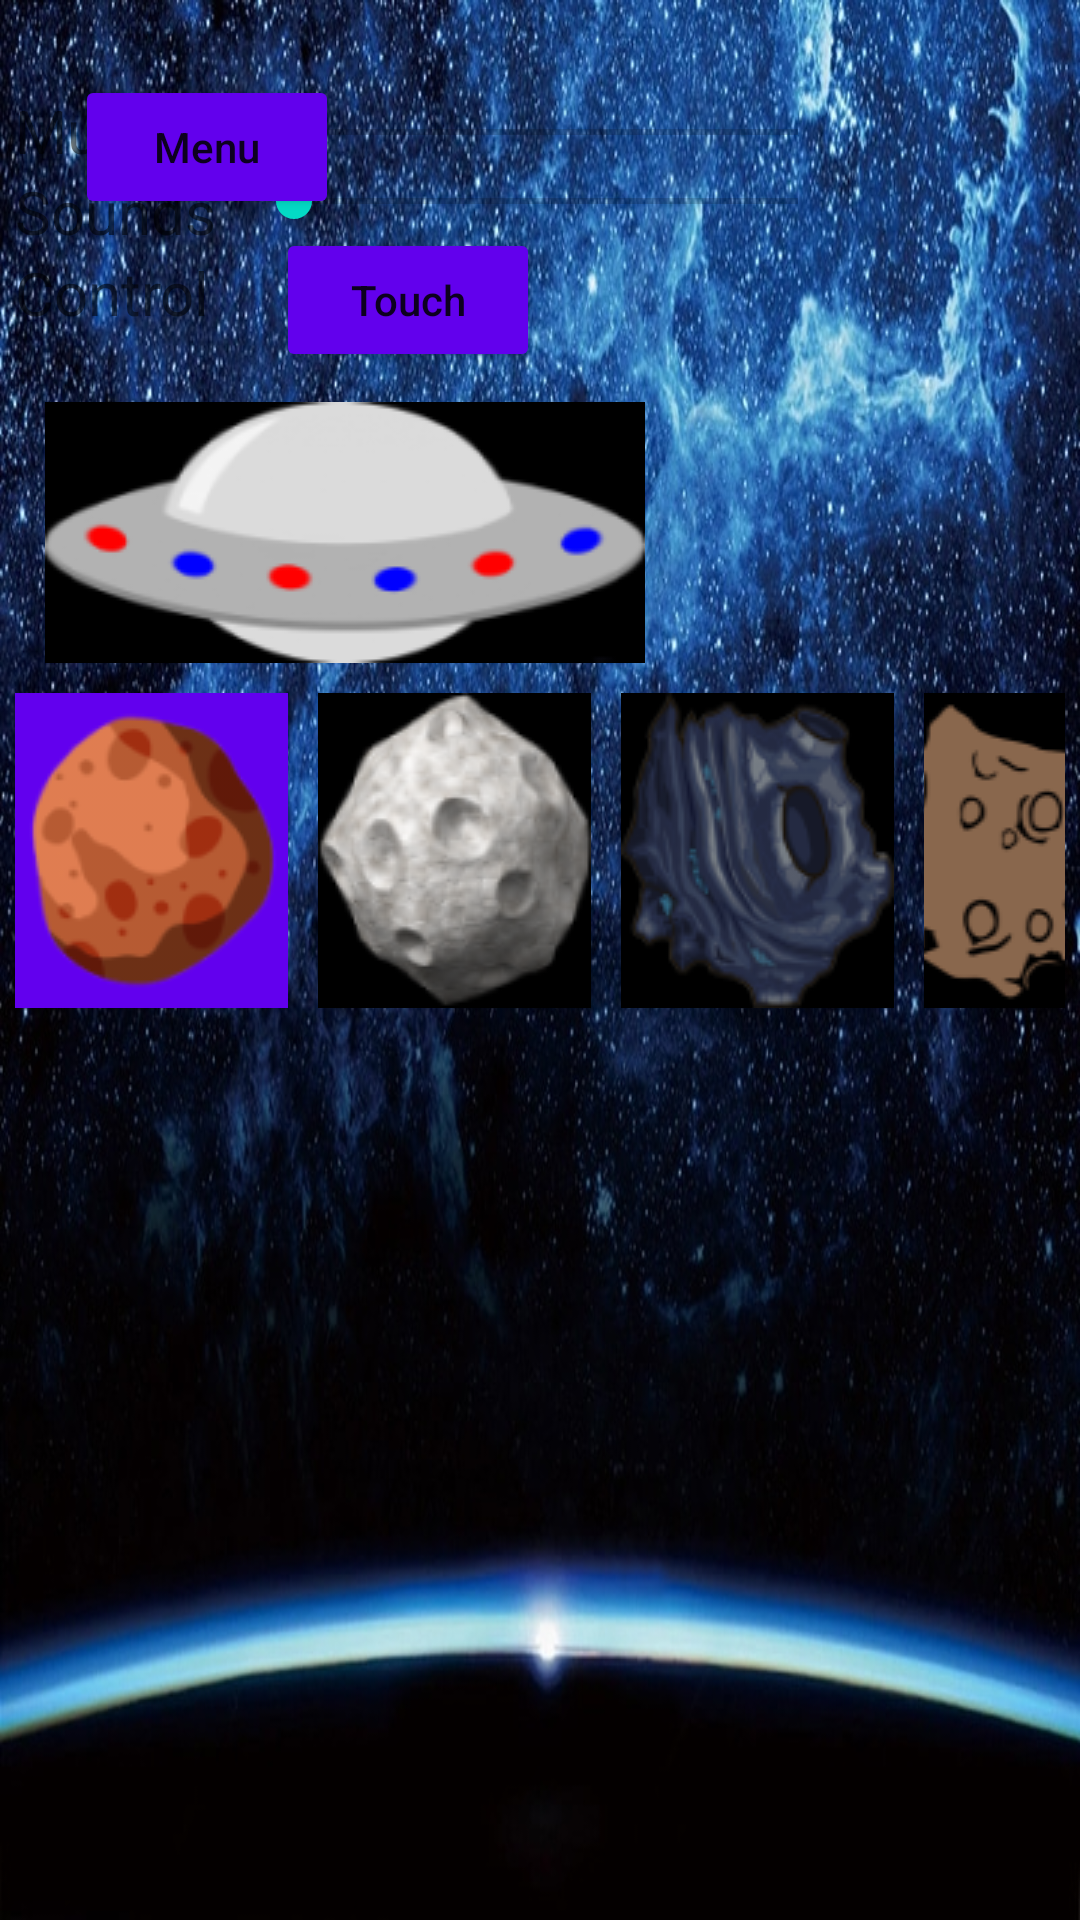

Layout XML and referenced resources for this Android screen:
<!-- AndroidManifest.xml: application theme Theme.SpaceTravel -->
<!-- res/layout/activity_settings.xml -->
<?xml version="1.0" encoding="utf-8"?>
<RelativeLayout xmlns:android="http://schemas.android.com/apk/res/android"
    xmlns:tools="http://schemas.android.com/tools"
    android:layout_width="match_parent"
    android:layout_height="match_parent"
    android:background="@drawable/background"
    android:orientation="horizontal"
    tools:context=".activity.SettingsActivity">

    <Button
        android:id="@+id/btnmenu"
        android:layout_width="wrap_content"
        android:layout_height="wrap_content"
        android:layout_margin="25dp"
        android:backgroundTint="#6200ED"
        android:text="@string/menu"
        android:textAllCaps="false" />

    <LinearLayout
        android:layout_width="wrap_content"
        android:layout_height="wrap_content"
        android:layout_centerHorizontal="true"
        android:layout_marginTop="25dp"
        android:orientation="vertical">

        <LinearLayout
            android:layout_width="wrap_content"
            android:layout_height="wrap_content"
            android:orientation="horizontal">
            <LinearLayout
                android:layout_width="wrap_content"
                android:layout_height="wrap_content"
                android:padding="5dp"
                android:orientation="vertical">

                <TextView
                    android:layout_width="wrap_content"
                    android:layout_height="wrap_content"
                    android:text="@string/music"
                    android:textSize="20sp" />
                <TextView
                    android:layout_width="wrap_content"
                    android:layout_height="wrap_content"
                    android:text="@string/sounds"
                    android:textSize="20sp" />
                <TextView
                    android:layout_width="wrap_content"
                    android:layout_height="wrap_content"
                    android:text="@string/control"
                    android:textSize="20sp" />
            </LinearLayout>

            <LinearLayout
                android:layout_width="wrap_content"
                android:layout_height="wrap_content"
                android:padding="5dp"
                android:orientation="vertical">
                <SeekBar
                    android:id="@+id/barmusic"
                    android:layout_width="200dp"
                    android:layout_height="wrap_content"
                    android:layout_marginTop="5dp" />

                <SeekBar
                    android:id="@+id/barsounds"
                    android:layout_width="200dp"
                    android:layout_height="wrap_content"
                    android:layout_marginTop="5dp" />
                <Button
                    android:id="@+id/btncontrol"
                    android:layout_width="wrap_content"
                    android:layout_height="wrap_content"
                    android:backgroundTint="#6200ED"
                    android:layout_marginStart="10dp"
                    android:text="@string/control1"
                    android:textAllCaps="false" />

            </LinearLayout>
        </LinearLayout>






        <LinearLayout
            android:layout_width="wrap_content"
            android:layout_height="wrap_content"
            android:orientation="horizontal">

            <ImageButton
                android:id="@+id/btnship1"
                android:layout_width="wrap_content"
                android:layout_height="wrap_content"
                android:layout_margin="5dp"
                android:background="@color/purple_500"
                android:src="@drawable/ship1" />

            <ImageButton
                android:id="@+id/btnship2"
                android:layout_width="wrap_content"
                android:layout_height="wrap_content"
                android:layout_margin="5dp"
                android:background="@color/black"
                android:src="@drawable/ship2" />
        </LinearLayout>
        <LinearLayout
            android:layout_width="wrap_content"
            android:layout_height="wrap_content"
            android:orientation="horizontal">

            <ImageButton
                android:id="@+id/btnmeteor1"
                android:layout_width="wrap_content"
                android:layout_height="wrap_content"
                android:layout_margin="5dp"
                android:background="@color/purple_500"
                android:src="@drawable/meteor1" />

            <ImageButton
                android:id="@+id/btnmeteor2"
                android:layout_width="wrap_content"
                android:layout_height="wrap_content"
                android:layout_margin="5dp"
                android:background="@color/black"
                android:src="@drawable/meteor2" />

            <ImageButton
                android:id="@+id/btnmeteor3"
                android:layout_width="wrap_content"
                android:layout_height="wrap_content"
                android:layout_margin="5dp"
                android:background="@color/black"
                android:src="@drawable/meteor3" />

            <ImageButton
                android:id="@+id/btnmeteor4"
                android:layout_width="wrap_content"
                android:layout_height="wrap_content"
                android:layout_margin="5dp"
                android:background="@color/black"
                android:src="@drawable/meteor4" />
        </LinearLayout>
    </LinearLayout>

</RelativeLayout>
<!-- resources referenced by this layout -->
<resources>
  <color name="black">#FF000000</color>
  <color name="purple_500">#FF6200EE</color>
  <!-- drawable background: jpg bitmap (drawable, 211501 bytes) -->
  <!-- drawable meteor1: png bitmap (drawable, 8221 bytes) -->
  <!-- drawable meteor2: png bitmap (drawable, 14841 bytes) -->
  <!-- drawable meteor3: png bitmap (drawable, 16674 bytes) -->
  <!-- drawable meteor4: png bitmap (drawable, 7700 bytes) -->
  <!-- drawable ship2: png bitmap (drawable, 10809 bytes) -->
  <string name="control">Control</string>
  <string name="control1">Touch</string>
  <string name="menu">Menu</string>
  <string name="music">Music</string>
  <string name="sounds">Sounds</string>
  <style name="Theme.SpaceTravel" parent="Theme.MaterialComponents.DayNight.NoActionBar">
          
          <item name="colorPrimary">@color/purple_500</item>
          <item name="colorPrimaryVariant">@color/purple_700</item>
          <item name="colorOnPrimary">@color/white</item>
          
          <item name="colorSecondary">@color/teal_200</item>
          <item name="colorSecondaryVariant">@color/teal_700</item>
          <item name="colorOnSecondary">@color/black</item>
          
          <item name="android:statusBarColor">?attr/colorPrimaryVariant</item>
          
      </style>
  <color name="purple_700">#FF3700B3</color>
  <color name="white">#FFFFFFFF</color>
  <color name="teal_200">#FF03DAC5</color>
  <color name="teal_700">#FF018786</color>
</resources>
